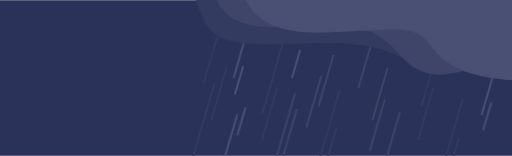
t = 0.00 s
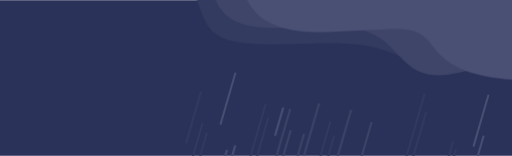
t = 0.50 s
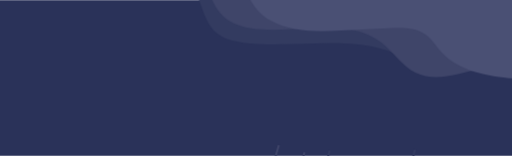
t = 1.00 s
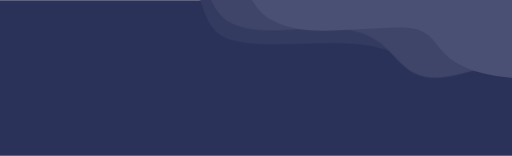
t = 1.50 s
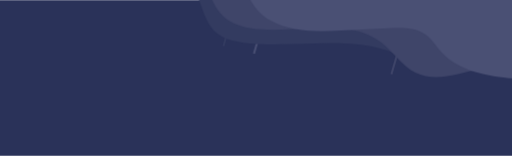
t = 2.00 s
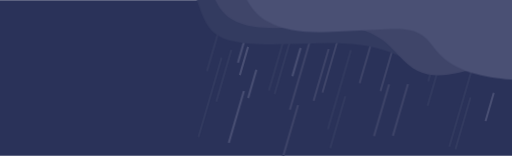
t = 2.50 s

The animated SVG that drew these frames (rendered in a browser with its animation timeline set to each time). Animation: 29 CSS @keyframes rules; one cycle of 3.00 s, repeats indefinitely.

<svg id="e5EbPxHFw3a1" xmlns="http://www.w3.org/2000/svg" xmlns:xlink="http://www.w3.org/1999/xlink" viewBox="0 0 512.47 155.65" shape-rendering="geometricPrecision" text-rendering="geometricPrecision">
<style><![CDATA[
#e5EbPxHFw3a5_to {animation: e5EbPxHFw3a5_to__to 3000ms linear infinite normal forwards}@keyframes e5EbPxHFw3a5_to__to { 0% {transform: translate(211.489998px,57.01px);animation-timing-function: cubic-bezier(0.42,0,0.58,1)} 36.666667% {transform: translate(169.15936px,200.12771px);animation-timing-function: cubic-bezier(0.42,0,0.58,1)} 40% {transform: translate(526.053662px,200.12771px);animation-timing-function: cubic-bezier(0.42,0,0.58,1)} 43.333333% {transform: translate(598.273176px,-66.782212px);animation-timing-function: cubic-bezier(0.42,0,0.58,1)} 46.666667% {transform: translate(245.334635px,-68.478179px);animation-timing-function: cubic-bezier(0.42,0,0.58,1)} 93.333333% {transform: translate(211.489998px,57.01px)} 100% {transform: translate(211.489998px,57.01px)}} #e5EbPxHFw3a6_to {animation: e5EbPxHFw3a6_to__to 3000ms linear infinite normal forwards}@keyframes e5EbPxHFw3a6_to__to { 0% {transform: translate(219.020004px,93.849998px);animation-timing-function: cubic-bezier(0.42,0,0.58,1)} 30% {transform: translate(186.366957px,202.213479px);animation-timing-function: cubic-bezier(0.42,0,0.58,1)} 33.333333% {transform: translate(543.261259px,202.213479px);animation-timing-function: cubic-bezier(0.42,0,0.58,1)} 36.666667% {transform: translate(615.480773px,-64.696443px);animation-timing-function: cubic-bezier(0.42,0,0.58,1)} 40% {transform: translate(262.542232px,-66.39241px);animation-timing-function: cubic-bezier(0.42,0,0.58,1)} 96.666667% {transform: translate(219.020004px,93.849998px)} 100% {transform: translate(219.020004px,93.849998px)}} #e5EbPxHFw3a7_to {animation: e5EbPxHFw3a7_to__to 3000ms linear infinite normal forwards}@keyframes e5EbPxHFw3a7_to__to { 0% {transform: translate(269.600006px,114.214996px);animation-timing-function: cubic-bezier(0.42,0,0.58,1)} 43.333333% {transform: translate(241.635px,208.992229px);animation-timing-function: cubic-bezier(0.42,0,0.58,1)} 46.666667% {transform: translate(598.529302px,208.992229px);animation-timing-function: cubic-bezier(0.42,0,0.58,1)} 50% {transform: translate(670.748816px,-57.917693px);animation-timing-function: cubic-bezier(0.42,0,0.58,1)} 53.333333% {transform: translate(317.810275px,-59.61366px);animation-timing-function: cubic-bezier(0.42,0,0.58,1)} 100% {transform: translate(269.600006px,114.214996px)}} #e5EbPxHFw3a8_to {animation: e5EbPxHFw3a8_to__to 3000ms linear infinite normal forwards}@keyframes e5EbPxHFw3a8_to__to { 0% {transform: translate(203.114998px,122.875004px);animation-timing-function: cubic-bezier(0.42,0,0.58,1)} 36.666667% {transform: translate(174.895226px,216.813864px);animation-timing-function: cubic-bezier(0.42,0,0.58,1)} 40% {transform: translate(531.789528px,216.813864px);animation-timing-function: cubic-bezier(0.42,0,0.58,1)} 43.333333% {transform: translate(604.009042px,-50.096058px);animation-timing-function: cubic-bezier(0.42,0,0.58,1)} 46.666667% {transform: translate(251.070501px,-51.792025px);animation-timing-function: cubic-bezier(0.42,0,0.58,1)} 96.666667% {transform: translate(203.114998px,122.875004px)} 100% {transform: translate(203.114998px,122.875004px)}} #e5EbPxHFw3a9_to {animation: e5EbPxHFw3a9_to__to 3000ms linear infinite normal forwards}@keyframes e5EbPxHFw3a9_to__to { 0% {transform: translate(274.214996px,73.484997px);animation-timing-function: cubic-bezier(0.42,0,0.58,1)} 33% {transform: translate(235.08px,211.357226px);animation-timing-function: cubic-bezier(0.42,0,0.58,1)} 33.333333% {transform: translate(235.08px,211.357226px);animation-timing-function: cubic-bezier(0.42,0,0.58,1)} 36.333333% {transform: translate(591.974302px,211.357226px);animation-timing-function: cubic-bezier(0.42,0,0.58,1)} 36.666667% {transform: translate(591.974302px,211.357226px);animation-timing-function: cubic-bezier(0.42,0,0.58,1)} 39.666667% {transform: translate(664.193816px,-55.552696px);animation-timing-function: cubic-bezier(0.42,0,0.58,1)} 40% {transform: translate(664.193816px,-55.552696px);animation-timing-function: cubic-bezier(0.42,0,0.58,1)} 43% {transform: translate(311.255275px,-57.248663px);animation-timing-function: cubic-bezier(0.42,0,0.58,1)} 43.333333% {transform: translate(311.255275px,-57.248663px);animation-timing-function: cubic-bezier(0.42,0,0.58,1)} 99.666667% {transform: translate(274.214996px,73.484997px)} 100% {transform: translate(274.214996px,73.484997px)}} #e5EbPxHFw3a10_to {animation: e5EbPxHFw3a10_to__to 3000ms linear infinite normal forwards}@keyframes e5EbPxHFw3a10_to__to { 0% {transform: translate(451.604996px,164.439995px)} 40% {transform: translate(444.8px,190.37px);animation-timing-function: cubic-bezier(0.42,0,0.58,1)} 43.333333% {transform: translate(801.694302px,190.37px);animation-timing-function: cubic-bezier(0.42,0,0.58,1)} 46.666667% {transform: translate(873.913816px,-76.539922px);animation-timing-function: cubic-bezier(0.42,0,0.58,1)} 50% {transform: translate(520.975275px,-78.235889px);animation-timing-function: cubic-bezier(0.42,0,0.58,1)} 96.666667% {transform: translate(451.604996px,164.439995px)} 100% {transform: translate(451.604996px,164.439995px)}} #e5EbPxHFw3a11_to {animation: e5EbPxHFw3a11_to__to 3000ms linear infinite normal forwards}@keyframes e5EbPxHFw3a11_to__to { 0% {transform: translate(451.634995px,138.504997px);animation-timing-function: cubic-bezier(0.42,0,0.58,1)} 30% {transform: translate(435.450626px,209.516541px);animation-timing-function: cubic-bezier(0.42,0,0.58,1)} 33.333333% {transform: translate(792.344928px,209.516541px);animation-timing-function: cubic-bezier(0.42,0,0.58,1)} 36.666667% {transform: translate(864.56444px,-57.393381px);animation-timing-function: cubic-bezier(0.42,0,0.58,1)} 40% {transform: translate(511.625901px,-59.089348px);animation-timing-function: cubic-bezier(0.42,0,0.58,1)} 100% {transform: translate(451.634995px,138.504997px)}} #e5EbPxHFw3a12_to {animation: e5EbPxHFw3a12_to__to 3000ms linear infinite normal forwards}@keyframes e5EbPxHFw3a12_to__to { 0% {transform: translate(329.179993px,153.415005px);animation-timing-function: cubic-bezier(0.42,0,0.58,1)} 43.333333% {transform: translate(321.62px,179.35px);animation-timing-function: cubic-bezier(0.42,0,0.58,1)} 46.666667% {transform: translate(678.514302px,179.35px);animation-timing-function: cubic-bezier(0.42,0,0.58,1)} 50% {transform: translate(750.733814px,-87.559922px);animation-timing-function: cubic-bezier(0.42,0,0.58,1)} 53.333333% {transform: translate(397.795275px,-89.255889px);animation-timing-function: cubic-bezier(0.42,0,0.58,1)} 93.333333% {transform: translate(329.179993px,153.415005px)} 100% {transform: translate(329.179993px,153.415005px)}} #e5EbPxHFw3a13_to {animation: e5EbPxHFw3a13_to__to 3000ms linear infinite normal forwards}@keyframes e5EbPxHFw3a13_to__to { 0% {transform: translate(328.73999px,128.644997px);animation-timing-function: cubic-bezier(0.42,0,0.58,1)} 36.666667% {transform: translate(306.431135px,204.398858px);animation-timing-function: cubic-bezier(0.42,0,0.58,1)} 40% {transform: translate(663.325437px,204.398858px);animation-timing-function: cubic-bezier(0.42,0,0.58,1)} 43.333333% {transform: translate(735.544949px,-62.511064px);animation-timing-function: cubic-bezier(0.42,0,0.58,1)} 46.666667% {transform: translate(382.60641px,-64.207031px);animation-timing-function: cubic-bezier(0.42,0,0.58,1)} 100% {transform: translate(328.73999px,128.644997px)}} #e5EbPxHFw3a14_to {animation: e5EbPxHFw3a14_to__to 3000ms linear infinite normal forwards}@keyframes e5EbPxHFw3a14_to__to { 0% {transform: translate(425.889999px,114.214996px);animation-timing-function: cubic-bezier(0.42,0,0.58,1)} 40% {transform: translate(406.768463px,179.35px);animation-timing-function: cubic-bezier(0.42,0,0.58,1)} 43.333333% {transform: translate(763.662765px,179.35px);animation-timing-function: cubic-bezier(0.42,0,0.58,1)} 46.666667% {transform: translate(835.882277px,-87.559922px);animation-timing-function: cubic-bezier(0.42,0,0.58,1)} 50% {transform: translate(482.943738px,-89.255889px);animation-timing-function: cubic-bezier(0.42,0,0.58,1)} 96.666667% {transform: translate(425.889999px,114.214996px)} 100% {transform: translate(425.889999px,114.214996px)}} #e5EbPxHFw3a15_to {animation: e5EbPxHFw3a15_to__to 3000ms linear infinite normal forwards}@keyframes e5EbPxHFw3a15_to__to { 0% {transform: translate(433.214996px,66.535002px);animation-timing-function: cubic-bezier(0.42,0,0.58,1)} 30% {transform: translate(400.23px,178.26px);animation-timing-function: cubic-bezier(0.42,0,0.58,1)} 33.333333% {transform: translate(757.124302px,178.26px);animation-timing-function: cubic-bezier(0.42,0,0.58,1)} 36.666667% {transform: translate(829.343814px,-88.649922px);animation-timing-function: cubic-bezier(0.42,0,0.58,1)} 40% {transform: translate(476.405275px,-90.345889px);animation-timing-function: cubic-bezier(0.42,0,0.58,1)} 100% {transform: translate(433.214996px,66.535002px)}} #e5EbPxHFw3a16_to {animation: e5EbPxHFw3a16_to__to 3000ms linear infinite normal forwards}@keyframes e5EbPxHFw3a16_to__to { 0% {transform: translate(326.399994px,80.374998px);animation-timing-function: cubic-bezier(0.42,0,0.58,1)} 33.333333% {transform: translate(297.17px,178.26px);animation-timing-function: cubic-bezier(0.42,0,0.58,1)} 36.666667% {transform: translate(654.064302px,178.26px);animation-timing-function: cubic-bezier(0.42,0,0.58,1)} 40% {transform: translate(726.283814px,-88.649922px);animation-timing-function: cubic-bezier(0.42,0,0.58,1)} 43.333333% {transform: translate(373.345275px,-90.345889px);animation-timing-function: cubic-bezier(0.42,0,0.58,1)} 93.333333% {transform: translate(326.399994px,80.374998px)} 100% {transform: translate(326.399994px,80.374998px)}} #e5EbPxHFw3a17_to {animation: e5EbPxHFw3a17_to__to 3000ms linear infinite normal forwards}@keyframes e5EbPxHFw3a17_to__to { 0% {transform: translate(314.044998px,101.550003px);animation-timing-function: cubic-bezier(0.42,0,0.58,1)} 26.666667% {transform: translate(289.61px,183.586544px);animation-timing-function: cubic-bezier(0.42,0,0.58,1)} 30% {transform: translate(646.504302px,183.586544px);animation-timing-function: cubic-bezier(0.42,0,0.58,1)} 33.333333% {transform: translate(718.723814px,-83.323378px);animation-timing-function: cubic-bezier(0.42,0,0.58,1)} 36.666667% {transform: translate(365.785275px,-85.019345px);animation-timing-function: cubic-bezier(0.42,0,0.58,1)} 100% {transform: translate(314.044998px,101.550003px)}} #e5EbPxHFw3a18_to {animation: e5EbPxHFw3a18_to__to 3000ms linear infinite normal forwards}@keyframes e5EbPxHFw3a18_to__to { 0% {transform: translate(377.619995px,125.125px);animation-timing-function: cubic-bezier(0.42,0,0.58,1)} 16.666667% {transform: translate(358.64px,190.37px);animation-timing-function: cubic-bezier(0.42,0,0.58,1)} 20% {transform: translate(715.534302px,190.37px);animation-timing-function: cubic-bezier(0.42,0,0.58,1)} 23.333333% {transform: translate(787.753814px,-76.539922px);animation-timing-function: cubic-bezier(0.42,0,0.58,1)} 26.666667% {transform: translate(434.815275px,-78.235889px);animation-timing-function: cubic-bezier(0.42,0,0.58,1)} 96.666667% {transform: translate(377.619995px,125.125px)} 100% {transform: translate(377.619995px,125.125px)}} #e5EbPxHFw3a19_to {animation: e5EbPxHFw3a19_to__to 3000ms linear infinite normal forwards}@keyframes e5EbPxHFw3a19_to__to { 0% {transform: translate(380.389999px,93.849998px);animation-timing-function: cubic-bezier(0.42,0,0.58,1)} 33.333333% {transform: translate(348.489022px,202.090505px);animation-timing-function: cubic-bezier(0.42,0,0.58,1)} 36.666667% {transform: translate(705.383324px,202.090505px);animation-timing-function: cubic-bezier(0.42,0,0.58,1)} 40% {transform: translate(777.602836px,-64.819417px);animation-timing-function: cubic-bezier(0.42,0,0.58,1)} 43.333333% {transform: translate(424.664297px,-66.515384px);animation-timing-function: cubic-bezier(0.42,0,0.58,1)} 100% {transform: translate(380.389999px,93.849998px)}} #e5EbPxHFw3a20_to {animation: e5EbPxHFw3a20_to__to 3000ms linear infinite normal forwards}@keyframes e5EbPxHFw3a20_to__to { 0% {transform: translate(289.610001px,134.805004px);animation-timing-function: cubic-bezier(0.42,0,0.58,1)} 43.333333% {transform: translate(269.6px,203.881211px);animation-timing-function: cubic-bezier(0.42,0,0.58,1)} 46.666667% {transform: translate(626.494302px,203.881211px);animation-timing-function: cubic-bezier(0.42,0,0.58,1)} 50% {transform: translate(698.713814px,-63.028711px);animation-timing-function: cubic-bezier(0.42,0,0.58,1)} 53.333333% {transform: translate(345.775275px,-64.724678px);animation-timing-function: cubic-bezier(0.42,0,0.58,1)} 86.666667% {transform: translate(289.610001px,134.805004px)} 100% {transform: translate(289.610001px,134.805004px)}} #e5EbPxHFw3a21_to {animation: e5EbPxHFw3a21_to__to 3000ms linear infinite normal forwards}@keyframes e5EbPxHFw3a21_to__to { 0% {transform: translate(392.669998px,137.980003px)} 26.666667% {transform: translate(372.83px,210.447133px);animation-timing-function: cubic-bezier(0.42,0,0.58,1)} 30% {transform: translate(729.724302px,210.447133px);animation-timing-function: cubic-bezier(0.42,0,0.58,1)} 33.333333% {transform: translate(801.943814px,-56.462789px);animation-timing-function: cubic-bezier(0.42,0,0.58,1)} 36.666667% {transform: translate(449.005275px,-58.158756px);animation-timing-function: cubic-bezier(0.42,0,0.58,1)} 100% {transform: translate(392.669998px,137.980003px)}} #e5EbPxHFw3a22_to {animation: e5EbPxHFw3a22_to__to 3000ms linear infinite normal forwards}@keyframes e5EbPxHFw3a22_to__to { 0% {transform: translate(366.200012px,62.075001px)} 33.333333% {transform: translate(321.6px,209.253329px);animation-timing-function: cubic-bezier(0.42,0,0.58,1)} 36.666667% {transform: translate(678.494302px,209.253329px);animation-timing-function: cubic-bezier(0.42,0,0.58,1)} 40% {transform: translate(750.713814px,-57.656593px);animation-timing-function: cubic-bezier(0.42,0,0.58,1)} 43.333333% {transform: translate(397.775275px,-59.35256px);animation-timing-function: cubic-bezier(0.42,0,0.58,1)} 90% {transform: translate(366.200012px,62.075001px)} 100% {transform: translate(366.200012px,62.075001px)}} #e5EbPxHFw3a23_to {animation: e5EbPxHFw3a23_to__to 3000ms linear infinite normal forwards}@keyframes e5EbPxHFw3a23_to__to { 0% {transform: translate(229.949997px,140.145px)} 30% {transform: translate(211.46px,204.215999px);animation-timing-function: cubic-bezier(0.42,0,0.58,1)} 33.333333% {transform: translate(568.354302px,204.215999px);animation-timing-function: cubic-bezier(0.42,0,0.58,1)} 36.666667% {transform: translate(640.573814px,-62.693923px);animation-timing-function: cubic-bezier(0.42,0,0.58,1)} 40% {transform: translate(287.635275px,-64.38989px);animation-timing-function: cubic-bezier(0.42,0,0.58,1)} 96.666667% {transform: translate(229.949997px,140.145px)} 100% {transform: translate(229.949997px,140.145px)}} #e5EbPxHFw3a24_to {animation: e5EbPxHFw3a24_to__to 3000ms linear infinite normal forwards}@keyframes e5EbPxHFw3a24_to__to { 0% {transform: translate(241.634995px,121.27px)} 36.666667% {transform: translate(219.02px,205.075015px);animation-timing-function: cubic-bezier(0.42,0,0.58,1)} 40% {transform: translate(575.914302px,205.075015px);animation-timing-function: cubic-bezier(0.42,0,0.58,1)} 43.333333% {transform: translate(648.133814px,-61.834907px);animation-timing-function: cubic-bezier(0.42,0,0.58,1)} 46.666667% {transform: translate(295.195275px,-63.530874px);animation-timing-function: cubic-bezier(0.42,0,0.58,1)} 100% {transform: translate(241.634995px,121.27px)}} #e5EbPxHFw3a25_to {animation: e5EbPxHFw3a25_to__to 3000ms linear infinite normal forwards}@keyframes e5EbPxHFw3a25_to__to { 0% {transform: translate(241.459999px,51.67px);animation-timing-function: cubic-bezier(0.42,0,0.58,1)} 43.333333% {transform: translate(198.069725px,203.881211px);animation-timing-function: cubic-bezier(0.42,0,0.58,1)} 46.666667% {transform: translate(560.489153px,200.495001px);animation-timing-function: cubic-bezier(0.42,0,0.58,1)} 50% {transform: translate(627.839147px,-49.802128px);animation-timing-function: cubic-bezier(0.42,0,0.58,1)} 53.333333% {transform: translate(274.215px,-64.724678px);animation-timing-function: cubic-bezier(0.42,0,0.58,1)} 93.333333% {transform: translate(241.459999px,51.67px)} 100% {transform: translate(241.459999px,51.67px)}} #e5EbPxHFw3a26_to {animation: e5EbPxHFw3a26_to__to 3000ms linear infinite normal forwards}@keyframes e5EbPxHFw3a26_to__to { 0% {transform: translate(239.205002px,80.164997px);animation-timing-function: cubic-bezier(0.42,0,0.58,1)} 23.333333% {transform: translate(203.93px,202.687407px);animation-timing-function: cubic-bezier(0.42,0,0.58,1)} 26.666667% {transform: translate(560.489153px,200.495001px);animation-timing-function: cubic-bezier(0.42,0,0.58,1)} 30% {transform: translate(627.839147px,-49.802128px);animation-timing-function: cubic-bezier(0.42,0,0.58,1)} 33.333333% {transform: translate(277.16px,-70.096795px);animation-timing-function: cubic-bezier(0.42,0,0.58,1)} 100% {transform: translate(239.205002px,80.164997px)}} #e5EbPxHFw3a27_to {animation: e5EbPxHFw3a27_to__to 3000ms linear infinite normal forwards}@keyframes e5EbPxHFw3a27_to__to { 0% {transform: translate(296.285004px,63.674999px);animation-timing-function: cubic-bezier(0.42,0,0.58,1)} 36.666667% {transform: translate(256.235px,200.495001px);animation-timing-function: cubic-bezier(0.42,0,0.58,1)} 40% {transform: translate(560.489153px,200.495001px);animation-timing-function: cubic-bezier(0.42,0,0.58,1)} 43.333333% {transform: translate(627.839147px,-49.802128px);animation-timing-function: cubic-bezier(0.42,0,0.58,1)} 46.666667% {transform: translate(328.74px,-68.902992px);animation-timing-function: cubic-bezier(0.42,0,0.58,1)} 86.666667% {transform: translate(296.285004px,63.674999px)} 100% {transform: translate(296.285004px,63.674999px)}} #e5EbPxHFw3a28_to {animation: e5EbPxHFw3a28_to__to 3000ms linear infinite normal forwards}@keyframes e5EbPxHFw3a28_to__to { 0% {transform: translate(489.494995px,89.245001px);animation-timing-function: cubic-bezier(0.42,0,0.58,1)} 46.666667% {transform: translate(459.16px,206.865721px);animation-timing-function: cubic-bezier(0.42,0,0.58,1)} 50% {transform: translate(560.489153px,200.495001px);animation-timing-function: cubic-bezier(0.42,0,0.58,1)} 53.333333% {transform: translate(615.901107px,-48.608324px);animation-timing-function: cubic-bezier(0.42,0,0.58,1)} 56.666667% {transform: translate(525.768909px,-52.786638px);animation-timing-function: cubic-bezier(0.42,0,0.58,1)} 100% {transform: translate(489.494995px,89.245001px)}} #e5EbPxHFw3a29_to {animation: e5EbPxHFw3a29_to__to 3000ms linear infinite normal forwards}@keyframes e5EbPxHFw3a29_to__to { 0% {transform: translate(490.059998px,107.274998px);animation-timing-function: cubic-bezier(0.42,0,0.58,1)} 40% {transform: translate(468.46632px,200.495001px);animation-timing-function: cubic-bezier(0.42,0,0.58,1)} 43.333333% {transform: translate(560.489153px,200.495001px);animation-timing-function: cubic-bezier(0.42,0,0.58,1)} 46.666667% {transform: translate(627.839147px,-49.802128px);animation-timing-function: cubic-bezier(0.42,0,0.58,1)} 50% {transform: translate(532.931738px,-58.755658px);animation-timing-function: cubic-bezier(0.42,0,0.58,1)} 90% {transform: translate(490.059998px,107.274998px)} 100% {transform: translate(490.059998px,107.274998px)}} #e5EbPxHFw3a30_to {animation: e5EbPxHFw3a30_to__to 3000ms linear infinite normal forwards}@keyframes e5EbPxHFw3a30_to__to { 0% {transform: translate(283.744995px,132.845001px);animation-timing-function: cubic-bezier(0.42,0,0.58,1)} 50% {transform: translate(262.629995px,200.495001px);animation-timing-function: cubic-bezier(0.42,0,0.58,1)} 53.333333% {transform: translate(560.489153px,200.495001px);animation-timing-function: cubic-bezier(0.42,0,0.58,1)} 56.666667% {transform: translate(512.469995px,-62.141866px);animation-timing-function: cubic-bezier(0.42,0,0.58,1)} 60% {transform: translate(333.959995px,-42.91157px);animation-timing-function: cubic-bezier(0.42,0,0.58,1)} 100% {transform: translate(283.744995px,132.845001px)}} #e5EbPxHFw3a31_to {animation: e5EbPxHFw3a31_to__to 3000ms linear infinite normal forwards}@keyframes e5EbPxHFw3a31_to__to { 0% {transform: translate(373.581375px,36.152531px);animation-timing-function: cubic-bezier(0.42,0,0.58,1)} 50% {transform: translate(377.619863px,36.139961px);animation-timing-function: cubic-bezier(0.42,0,0.58,1)} 100% {transform: translate(373.581375px,36.152531px)}} #e5EbPxHFw3a32_to {animation: e5EbPxHFw3a32_to__to 3000ms linear infinite normal forwards}@keyframes e5EbPxHFw3a32_to__to { 0% {transform: translate(406.768555px,-3.212799px);animation-timing-function: cubic-bezier(0.42,0,0.58,1)} 50% {transform: translate(402.698555px,0.000001px);animation-timing-function: cubic-bezier(0.42,0,0.58,1)} 100% {transform: translate(406.768555px,-3.212799px)}} #e5EbPxHFw3a33_to {animation: e5EbPxHFw3a33_to__to 3000ms linear infinite normal forwards}@keyframes e5EbPxHFw3a33_to__to { 0% {transform: translate(449.64064px,20.613426px);animation-timing-function: cubic-bezier(0.42,0,0.58,1)} 50% {transform: translate(455px,18.651657px);animation-timing-function: cubic-bezier(0.42,0,0.58,1)} 100% {transform: translate(449.64064px,20.613426px)}}
]]></style>
<rect width="512.47" height="155.65" rx="0" ry="0" fill="#2a3259"/><g clip-path="url(#e5EbPxHFw3a34)"><g><g id="e5EbPxHFw3a5_to" transform="translate(211.489998,57.01)"><line x1="219.05" y1="31.08" x2="203.93" y2="82.94" transform="translate(-211.489998,-57.01)" fill="none" stroke="#333b60" stroke-width="2" stroke-miterlimit="10"/></g><g id="e5EbPxHFw3a6_to" transform="translate(219.020004,93.849998)"><line x1="226.58" y1="67.92" x2="211.46" y2="119.78" transform="translate(-219.020004,-93.849998)" fill="none" stroke="#333b60" stroke-width="2" stroke-miterlimit="10"/></g><g id="e5EbPxHFw3a7_to" transform="translate(269.600006,114.214996)"><line x1="277.16" y1="88.28" x2="262.04" y2="140.15" transform="translate(-269.600006,-114.214996)" fill="none" stroke="#333b60" stroke-width="2" stroke-miterlimit="10"/></g><g id="e5EbPxHFw3a8_to" transform="translate(203.114998,122.875004)"><line x1="214.7" y1="83.12" x2="191.53" y2="162.63" transform="translate(-203.114998,-122.875004)" fill="none" stroke="#333b60" stroke-width="2" stroke-miterlimit="10"/></g><g id="e5EbPxHFw3a9_to" transform="translate(274.214996,73.484997)"><line x1="285.8" y1="33.73" x2="262.63" y2="113.24" transform="translate(-274.214996,-73.484997)" fill="none" stroke="#333b60" stroke-width="2" stroke-miterlimit="10"/></g><g id="e5EbPxHFw3a10_to" transform="translate(451.604996,164.439995)"><line x1="459.16" y1="138.51" x2="444.05" y2="190.37" transform="translate(-451.604996,-164.439995)" fill="none" stroke="#333b60" stroke-width="2" stroke-miterlimit="10"/></g><g id="e5EbPxHFw3a11_to" transform="translate(451.634995,138.504997)"><line x1="463.22" y1="98.75" x2="440.05" y2="178.26" transform="translate(-451.634995,-138.504997)" fill="none" stroke="#333b60" stroke-width="2" stroke-miterlimit="10"/></g><g id="e5EbPxHFw3a12_to" transform="translate(329.179993,153.415005)"><line x1="336.74" y1="127.48" x2="321.62" y2="179.35" transform="translate(-329.179993,-153.415005)" fill="none" stroke="#333b60" stroke-width="2" stroke-miterlimit="10"/></g><g id="e5EbPxHFw3a13_to" transform="translate(328.73999,128.644997)"><line x1="340.33" y1="88.89" x2="317.15" y2="168.4" transform="translate(-328.73999,-128.644997)" fill="none" stroke="#333b60" stroke-width="2" stroke-miterlimit="10"/></g><g id="e5EbPxHFw3a14_to" transform="translate(425.889999,114.214996)"><line x1="433.45" y1="88.28" x2="418.33" y2="140.15" transform="translate(-425.889999,-114.214996)" fill="none" stroke="#333b60" stroke-width="2" stroke-miterlimit="10"/></g><g id="e5EbPxHFw3a15_to" transform="translate(433.214996,66.535002)"><line x1="444.8" y1="26.78" x2="421.63" y2="106.29" transform="translate(-433.214996,-66.535002)" fill="none" stroke="#333b60" stroke-width="2" stroke-miterlimit="10"/></g><g id="e5EbPxHFw3a16_to" transform="translate(326.399994,80.374998)"><line x1="333.96" y1="54.44" x2="318.84" y2="106.31" transform="translate(-326.399994,-80.374998)" fill="none" stroke="#3f4569" stroke-width="2" stroke-miterlimit="10"/></g><g id="e5EbPxHFw3a17_to" transform="translate(314.044998,101.550003)"><line x1="321.6" y1="75.62" x2="306.49" y2="127.48" transform="translate(-314.044998,-101.550003)" fill="none" stroke="#3f4569" stroke-width="2" stroke-miterlimit="10"/></g><g id="e5EbPxHFw3a18_to" transform="translate(377.619995,125.125)"><line x1="385.18" y1="99.19" x2="370.06" y2="151.06" transform="translate(-377.619995,-125.125)" fill="none" stroke="#3f4569" stroke-width="2" stroke-miterlimit="10"/></g><g id="e5EbPxHFw3a19_to" transform="translate(380.389999,93.849998)"><line x1="387.95" y1="67.92" x2="372.83" y2="119.78" transform="translate(-380.389999,-93.849998)" fill="none" stroke="#3f4569" stroke-width="2" stroke-miterlimit="10"/></g><g id="e5EbPxHFw3a20_to" transform="translate(289.610001,134.805004)"><line x1="297.17" y1="108.87" x2="282.05" y2="160.74" transform="translate(-289.610001,-134.805004)" fill="none" stroke="#3f4569" stroke-width="2" stroke-miterlimit="10"/></g><g id="e5EbPxHFw3a21_to" transform="translate(392.669998,137.980003)"><line x1="400.23" y1="112.05" x2="385.11" y2="163.91" transform="translate(-392.669998,-137.980003)" fill="none" stroke="#3f4569" stroke-width="2" stroke-miterlimit="10"/></g><g id="e5EbPxHFw3a22_to" transform="translate(366.200012,62.075001)"><line x1="373.76" y1="36.14" x2="358.64" y2="88.01" transform="translate(-366.200012,-62.075001)" fill="none" stroke="#3f4569" stroke-width="2" stroke-miterlimit="10"/></g><g id="e5EbPxHFw3a23_to" transform="translate(229.949997,140.145)"><line x1="237.51" y1="114.21" x2="222.39" y2="166.08" transform="translate(-229.949997,-140.145)" fill="none" stroke="#4a5074" stroke-width="2" stroke-miterlimit="10"/></g><g id="e5EbPxHFw3a24_to" transform="translate(241.634995,121.27)"><line x1="245.76" y1="107.12" x2="237.51" y2="135.42" transform="translate(-241.634995,-121.27)" fill="none" stroke="#4a5074" stroke-width="2" stroke-miterlimit="10"/></g><g id="e5EbPxHFw3a25_to" transform="translate(241.459999,51.67)"><line x1="249.02" y1="25.74" x2="233.9" y2="77.6" transform="translate(-241.459999,-51.67)" fill="none" stroke="#4a5074" stroke-width="2" stroke-miterlimit="10"/></g><g id="e5EbPxHFw3a26_to" transform="translate(239.205002,80.164997)"><line x1="243.33" y1="66.02" x2="235.08" y2="94.31" transform="translate(-239.205002,-80.164997)" fill="none" stroke="#4a5074" stroke-width="2" stroke-miterlimit="10"/></g><g id="e5EbPxHFw3a27_to" transform="translate(296.285004,63.674999)"><line x1="300.41" y1="49.53" x2="292.16" y2="77.82" transform="translate(-296.285004,-63.674999)" fill="none" stroke="#4a5074" stroke-width="2" stroke-miterlimit="10"/></g><g id="e5EbPxHFw3a28_to" transform="translate(489.494995,89.245001)"><line x1="497.05" y1="63.31" x2="481.94" y2="115.18" transform="translate(-489.494995,-89.245001)" fill="none" stroke="#4a5074" stroke-width="2" stroke-miterlimit="10"/></g><g id="e5EbPxHFw3a29_to" transform="translate(490.059998,107.274998)"><line x1="494.18" y1="93.13" x2="485.94" y2="121.42" transform="translate(-492.447611,-98.321468)" fill="none" stroke="#4a5074" stroke-width="2" stroke-miterlimit="10"/></g><g id="e5EbPxHFw3a30_to" transform="translate(283.744995,132.845001)"><line x1="295.33" y1="93.09" x2="272.16" y2="172.6" transform="translate(-283.744995,-132.845001)" fill="none" stroke="#3f4569" stroke-width="2" stroke-miterlimit="10"/></g><g id="e5EbPxHFw3a31_to" transform="translate(373.581375,36.152531)"><path d="M192.07,-12.31q3.57,11.9,8.08,23.47c3,7.74,6.54,15.62,12.74,21.15c7.55,6.75,18,9.07,28.06,10.31c50.62,6.25,104.41-8.45,151.68,10.69c12,4.87,23.29,11.84,35.88,15c22.86,5.7,47.57-1.84,70.26,4.52c6.741639,2.043342,13.222055,4.865729,19.31,8.41c10.15,5.63,20.86,14,21.11,25.62c14.8-6.64,22.7-20.16,26.19-36c3.85-17.47,4.49-36.38-3-52.61-9-19.52-28.73-32.41-49.38-38.39s-42.5-6-64-6.12q-128.58-.74-257-8.21c-4.27-.25-9.31-.16-11.82,3.31-2.18,3.16-1.18,7.7,1.38,10.57s6.96,6.8,10.51,8.28Z" transform="translate(-373.581375,-36.152531)" fill="#333b60"/></g><g id="e5EbPxHFw3a32_to" transform="translate(406.768555,-3.212799)"><path d="M208,-40.44c1.14,22,6,46.71,24.56,58.56c6.57,4.2,14.28,6.3,22,7.48c22,3.39,44.46-.26,66.74-1.08s46.09,1.74,63.7,15.48c11.94,9.32,20.29,23.28,33.87,30c20.57,10.18,44.76.48,67.18-4.47c34.61081-7.518796,70.744178-3.19054,102.6,12.29c13.77-18,18.66-40.1,16.33-62.62s-11.66-43.9-24.23-62.73c-7.57-11.34-16.65-22.15-28.64-28.64-17.71-9.6-39.05-8.55-59.16-7.23L267.56,-68.69c-11.11.73-24.36,2.87-28.85,13-1.3,3-1.64,6.23-2.79,9.23-4.06,10.64-18.99,13.05-27.92,6.02Z" transform="translate(-406.768555,3.212799)" fill="#3f4569"/></g><g id="e5EbPxHFw3a33_to" transform="translate(449.64064,20.613426)"><path d="M247.23,-41.11C232,-21.7,244.59,9.07,266,21.4s47.59,11.49,72.24,10.31l47.64-2.3c12.28-.59,25.58-.9,35.62,6.19c6.5,4.58,10.69,11.66,16,17.54c17.65,19.45,46,24.35,72.12,26.61c49.021924,4.24759,98.356827,3.262032,147.17-2.94c6-13.26-2.91-30.13-10.44-42.59C629,5.58,598.36,-13,566.27,-22.48s-65.93-10.95-99.37-12.34c-71.76-2.98-147.9-3.32-219.67-6.29Z" transform="translate(-449.64064,-20.613426)" fill="#4a5074"/></g></g><clipPath id="e5EbPxHFw3a34"><rect width="512.47" height="155.65" rx="0" ry="0" fill="none"/></clipPath></g></svg>
